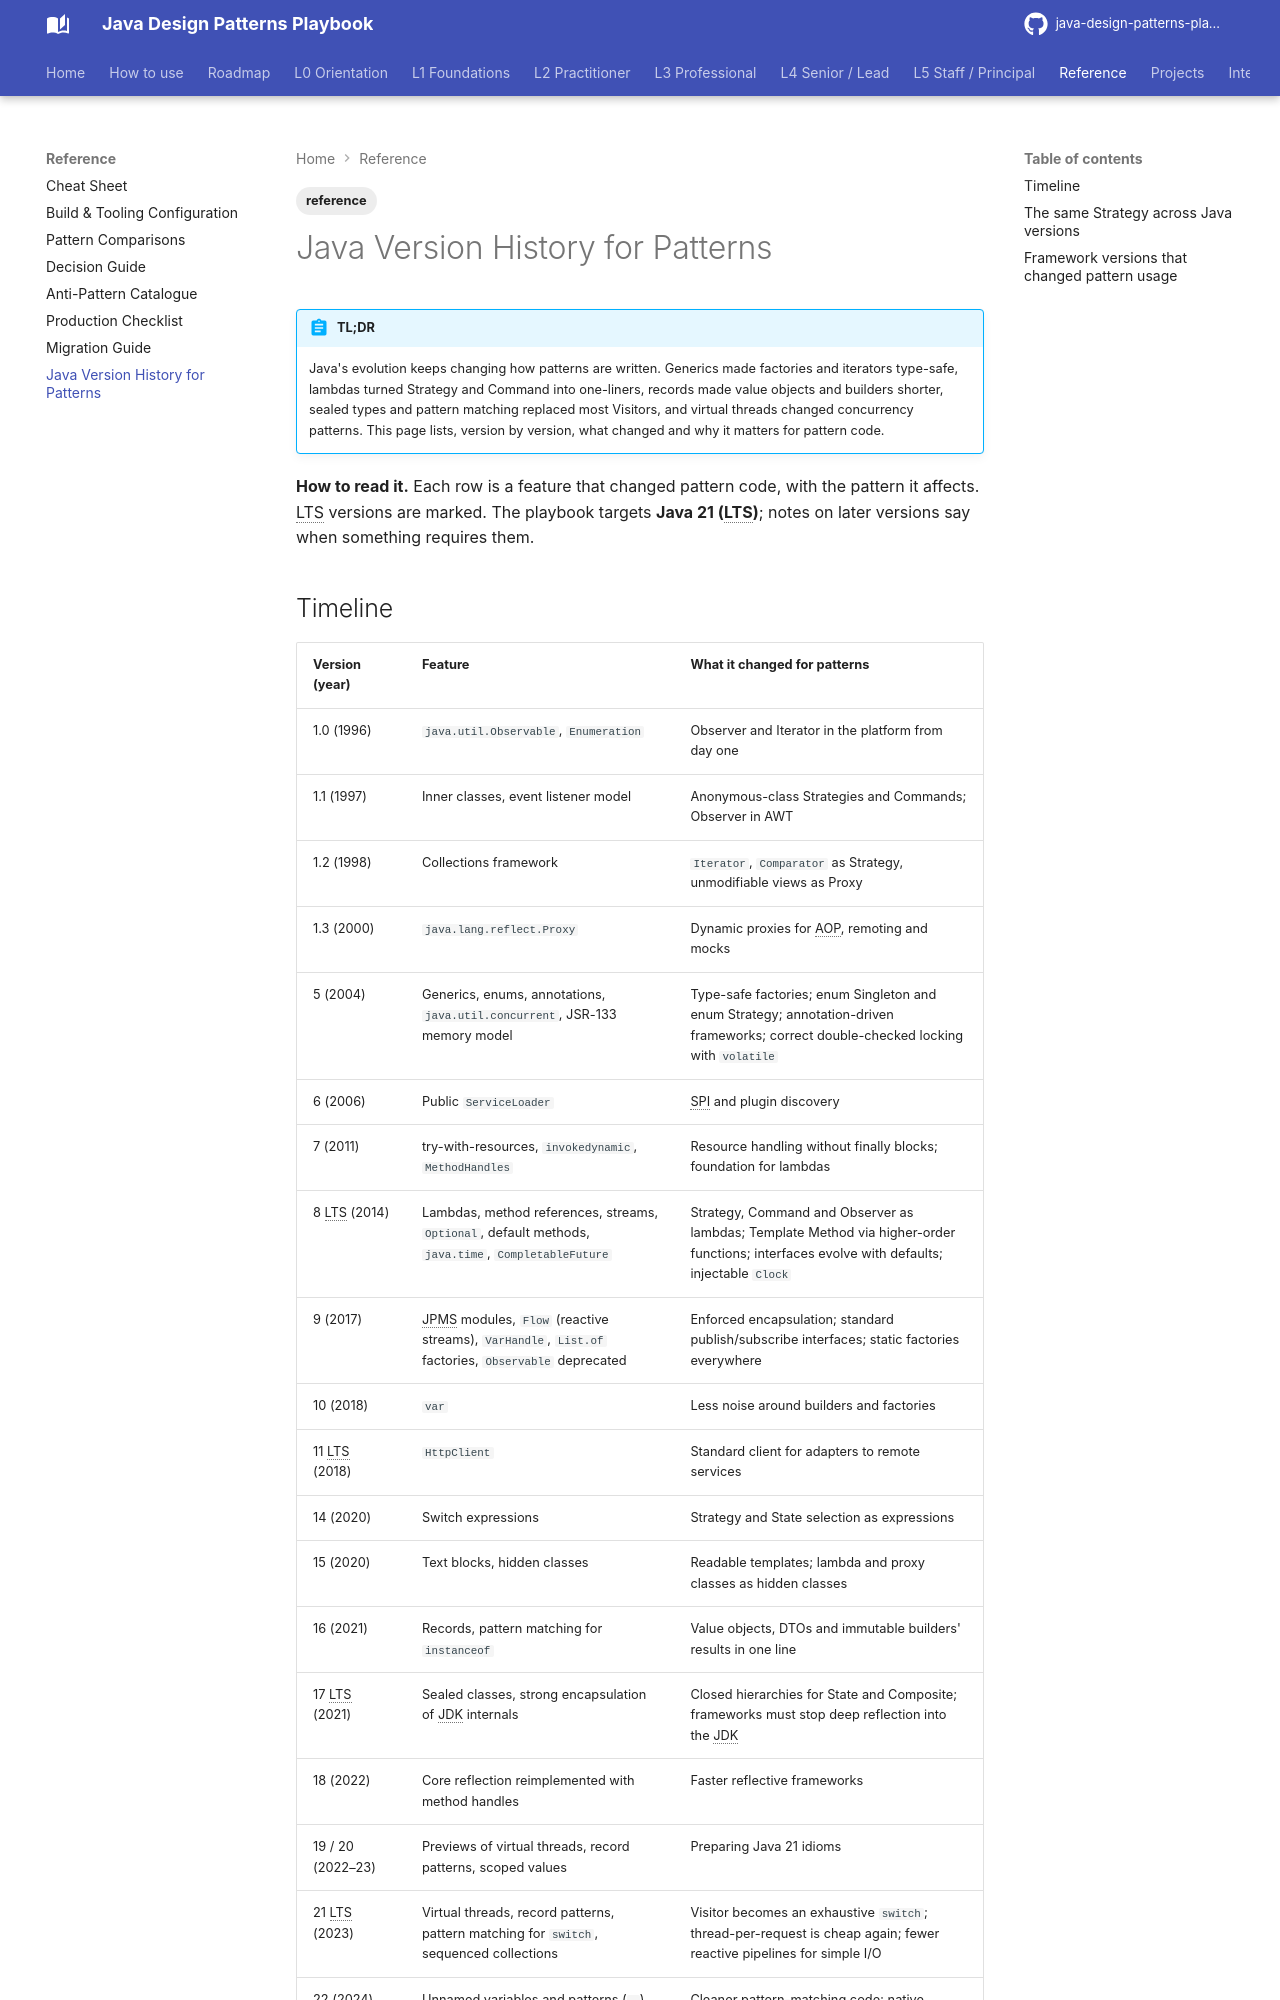

repository: khiruashish/java-design-pattern-mobile-app · page: reference/version-history/index.html · generator: mkdocs

---
tags: [reference]
---
# Java Version History for Patterns

!!! abstract "TL;DR"
    Java's evolution keeps changing how patterns are written. Generics made factories and iterators type-safe, lambdas turned Strategy and Command into one-liners, records made value objects and builders shorter, sealed types and pattern matching replaced most Visitors, and virtual threads changed concurrency patterns. This page lists, version by version, what changed and why it matters for pattern code.

**How to read it.** Each row is a feature that changed pattern code, with the pattern it affects. LTS versions are marked. The playbook targets **Java 21 (LTS)**; notes on later versions say when something requires them.
